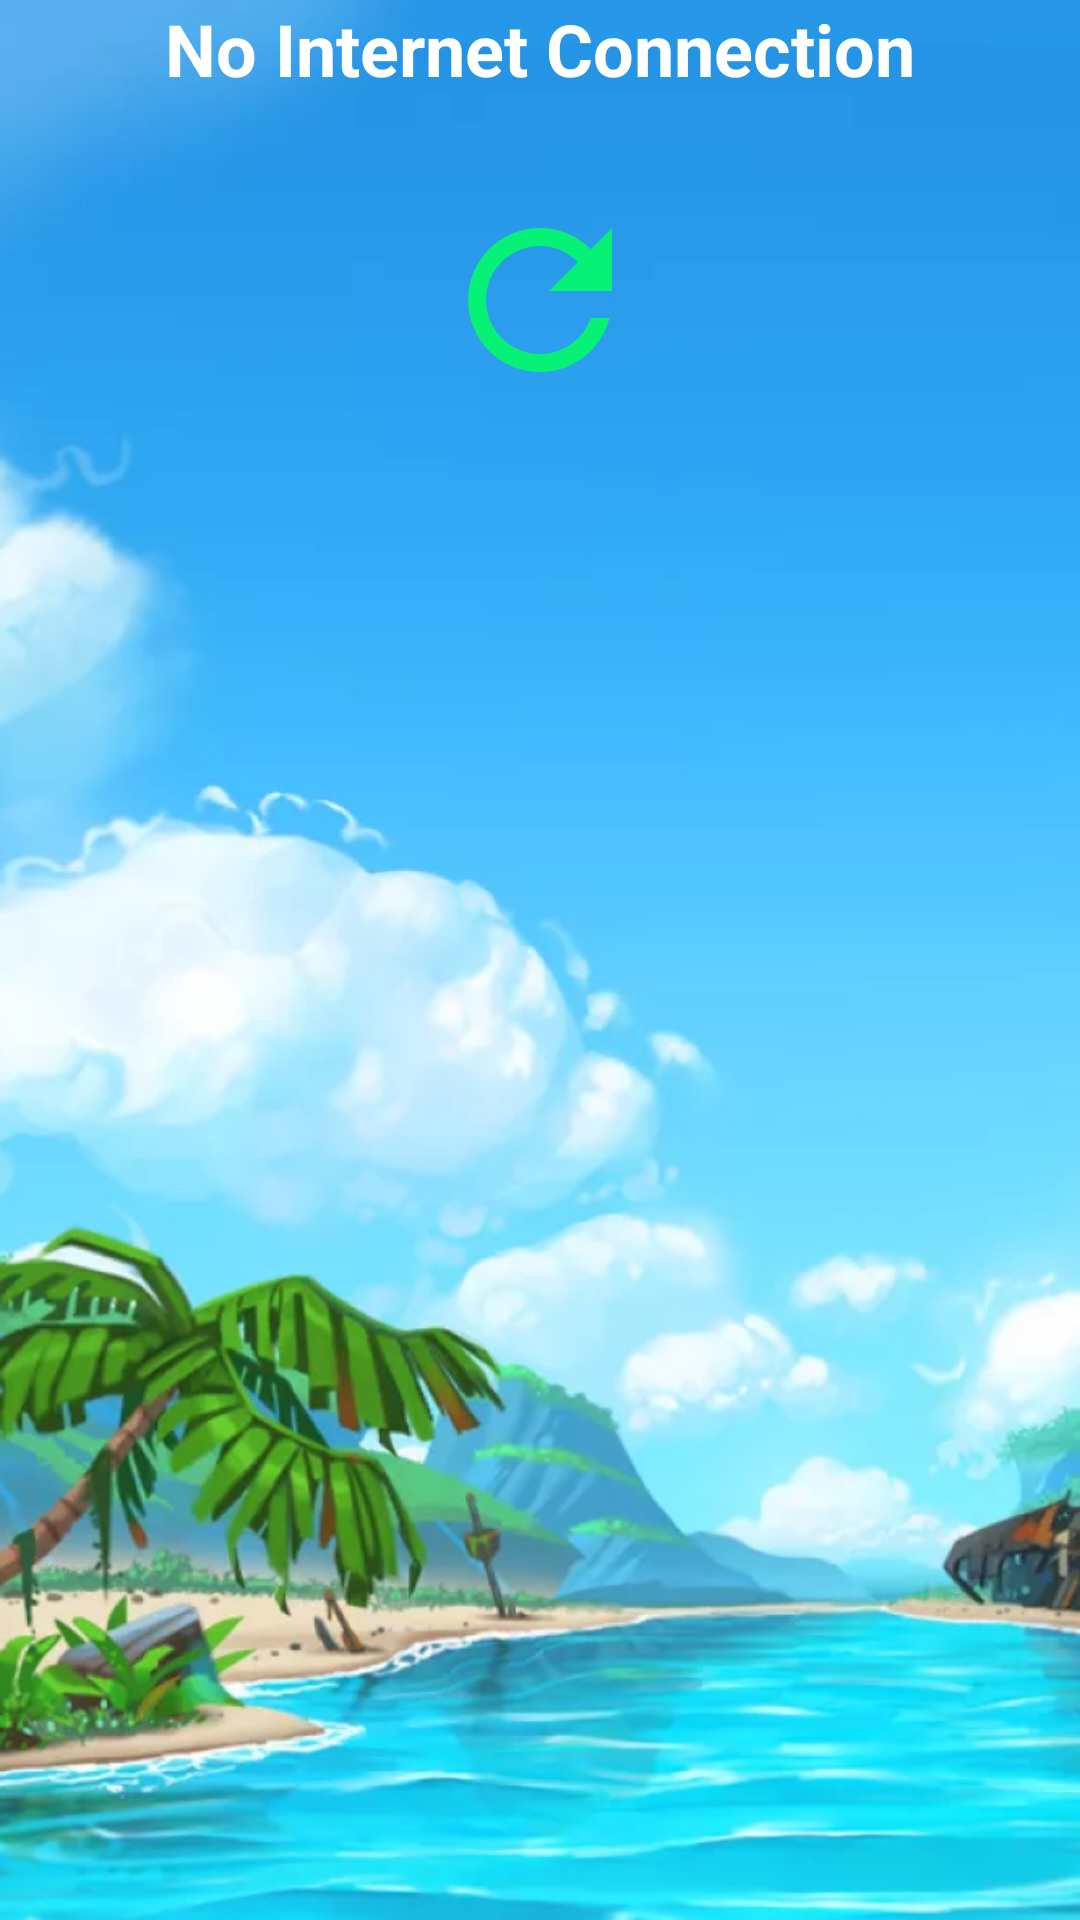

Layout XML and referenced resources for this Android screen:
<!-- AndroidManifest.xml: application theme Theme.OlympusLuckyHouse -->
<!-- res/layout/no_network_activity.xml -->
<?xml version="1.0" encoding="utf-8"?>
<FrameLayout xmlns:android="http://schemas.android.com/apk/res/android"
    android:layout_width="match_parent"
    android:layout_height="match_parent"
    xmlns:tools="http://schemas.android.com/tools"
    android:background="@drawable/bg2"
    tools:context=".NoNetworkActivity">

    <TextView
        android:layout_width="wrap_content"
        android:layout_height="wrap_content"
        android:textStyle="bold"
        android:text="@string/no_internet_connection"
        android:textColor="@color/white"
        android:textSize="24sp"
        android:layout_gravity="center_horizontal|top"/>


    <ImageView
        android:id="@+id/btn_refresh"
        android:layout_width="wrap_content"
        android:layout_height="wrap_content"
        android:src="@drawable/baseline_refresh_24"
        android:layout_gravity="center_horizontal|top"
        android:layout_marginTop="64dp" />

</FrameLayout>
<!-- resources referenced by this layout -->
<resources>
  <!-- drawable baseline_refresh_24 (drawable) -->
  <vector android:height="72dp" android:tint="#06F175"
      android:viewportHeight="24" android:viewportWidth="24"
      android:width="72dp" xmlns:android="http://schemas.android.com/apk/res/android">
      <path android:fillColor="@android:color/white" android:pathData="M17.65,6.35C16.2,4.9 14.21,4 12,4c-4.42,0 -7.99,3.58 -7.99,8s3.57,8 7.99,8c3.73,0 6.84,-2.55 7.73,-6h-2.08c-0.82,2.33 -3.04,4 -5.65,4 -3.31,0 -6,-2.69 -6,-6s2.69,-6 6,-6c1.66,0 3.14,0.69 4.22,1.78L13,11h7V4l-2.35,2.35z"/>
  </vector>
  <!-- drawable bg2: png bitmap (drawable, 518098 bytes) -->
  <string name="no_internet_connection">No Internet Connection</string>
  <style name="Theme.OlympusLuckyHouse" parent="android:Theme.Material.Light.NoActionBar" />
  <!-- not gathered from this repository: default colours our renderer supplied (Android Studio template values) -->
  <color name="white">#FFFFFFFF</color>
</resources>
